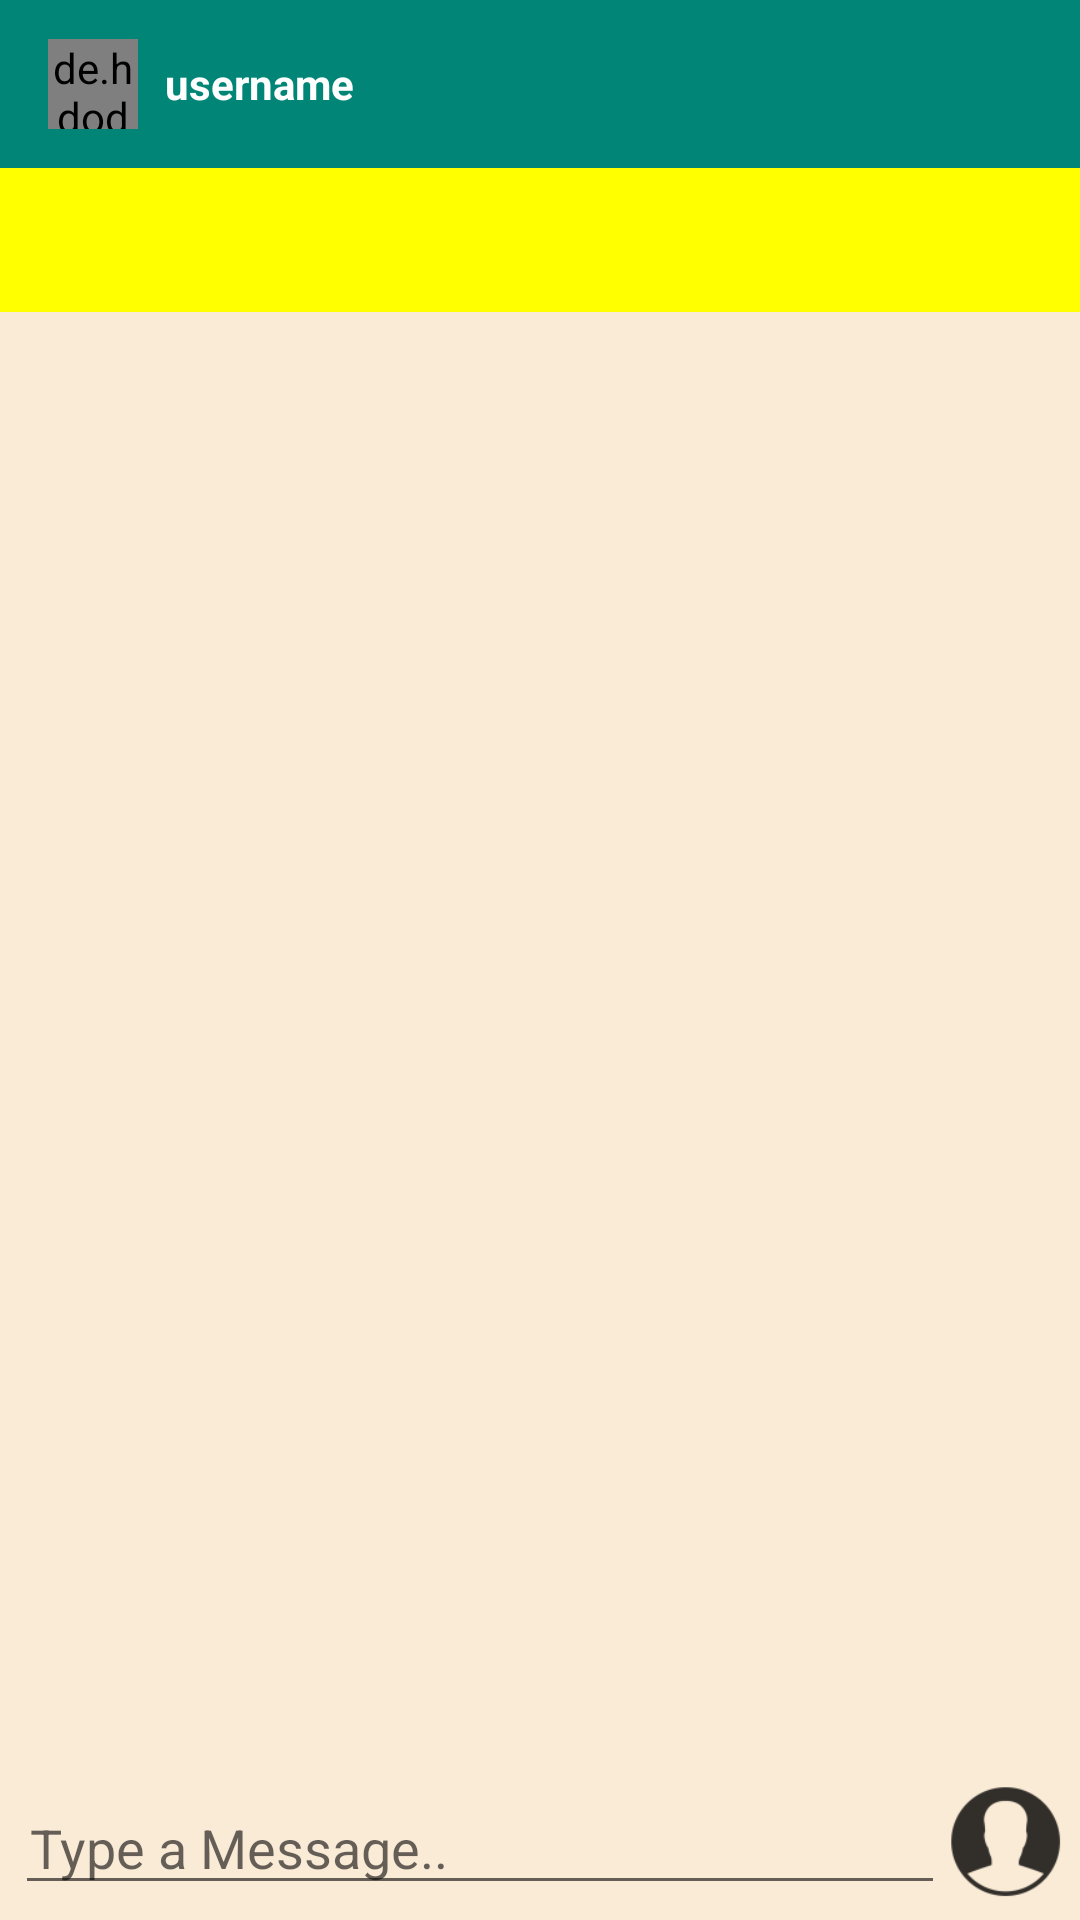

Produce the Android XML layout that renders to this screen, including the resource entries it uses.
<!-- AndroidManifest.xml: application theme AppTheme -->
<!-- res/layout/activity_message.xml -->
<?xml version="1.0" encoding="utf-8"?>
<RelativeLayout
    xmlns:android="http://schemas.android.com/apk/res/android"
    xmlns:app="http://schemas.android.com/apk/res-auto"
    xmlns:tools="http://schemas.android.com/tools"
    android:layout_width="match_parent"
    android:layout_height="match_parent"
    android:background="@color/antique_white"
    tools:context=".MessageActivity">

    <com.google.android.material.appbar.AppBarLayout
        android:id="@+id/appbar_layout"
        android:layout_width="match_parent"
        android:layout_height="wrap_content">


        <androidx.appcompat.widget.Toolbar
            android:id="@+id/toolbar"
            android:layout_width="match_parent"
            android:layout_height="wrap_content"
            android:background="@color/colorPrimary"
            app:popupTheme="@style/MenuStyle">


            <de.hdodenhof.circleimageview.CircleImageView
                android:id="@+id/profile_pic"
                android:layout_width="30dp"
                android:layout_height="30dp" />

            <TextView
                android:id="@+id/username"
                android:layout_width="match_parent"
                android:layout_height="wrap_content"
                android:layout_marginLeft="25dp"
                android:text="username"
                android:textColor="#fff"
                android:textStyle="bold" />

        </androidx.appcompat.widget.Toolbar>

        <com.google.android.material.tabs.TabLayout
            android:id="@+id/tab_layout"
            android:layout_width="match_parent"
            android:layout_height="wrap_content"
            android:background="@color/yellow"
            app:tabIndicatorColor="@color/alice_blue"
            app:tabSelectedTextColor="@color/_light_green"
            app:tabTextColor="@color/red" />

    </com.google.android.material.appbar.AppBarLayout>


    <androidx.recyclerview.widget.RecyclerView
        android:id="@+id/recycler_view"
        android:layout_width="match_parent"
        android:layout_height="match_parent"
        android:layout_above="@+id/bottom"
        android:layout_below="@+id/appbar_layout"
        android:layout_marginTop="-5dp" />

    <RelativeLayout
        android:layout_width="match_parent"
        android:layout_height="wrap_content"
        android:id="@+id/bottom"
        android:padding="5dp"
        android:layout_alignParentBottom="true">

     <EditText
         android:layout_width="match_parent"
         android:layout_height="wrap_content"
         android:id="@+id/text_send"
         android:hint="Type a Message.."
         android:paddingLeft="5dp"
         android:paddingRight="5dp"
         android:layout_toLeftOf="@+id/btn_send"
         android:layout_centerVertical="true"
         />

     <ImageButton
         android:layout_width="40dp"
         android:layout_height="40dp"
         android:background="@drawable/ic_action_name"
         android:id="@+id/btn_send"
         android:layout_alignParentEnd="true"
         android:layout_alignParentRight="true"/>
    </RelativeLayout>

</RelativeLayout>
<!-- resources referenced by this layout -->
<resources>
  <color name="_light_green">#90EE90</color>
  <color name="alice_blue">#F0F8FF</color>
  <color name="antique_white">#FAEBD7</color>
  <color name="colorPrimary">#008577</color>
  <color name="red">#FF0000</color>
  <color name="yellow">#FFFF00</color>
  <!-- drawable ic_action_name: png bitmap (drawable-xxxhdpi, 1747 bytes) -->
  <style name="MenuStyle" parent="Theme.AppCompat.Light">
          <item name="android:background">@color/white</item>
      </style>
  <style name="AppTheme" parent="Theme.AppCompat.Light.NoActionBar">
          
          <item name="colorPrimary">@color/colorPrimary</item>
          <item name="colorPrimaryDark">@color/colorPrimaryDark</item>
          <item name="colorAccent">@color/colorAccent</item>
      </style>
  <color name="white">#FFFFFF</color>
  <color name="colorPrimaryDark">#00574B</color>
  <color name="colorAccent">#FFFF69B4</color>
</resources>
